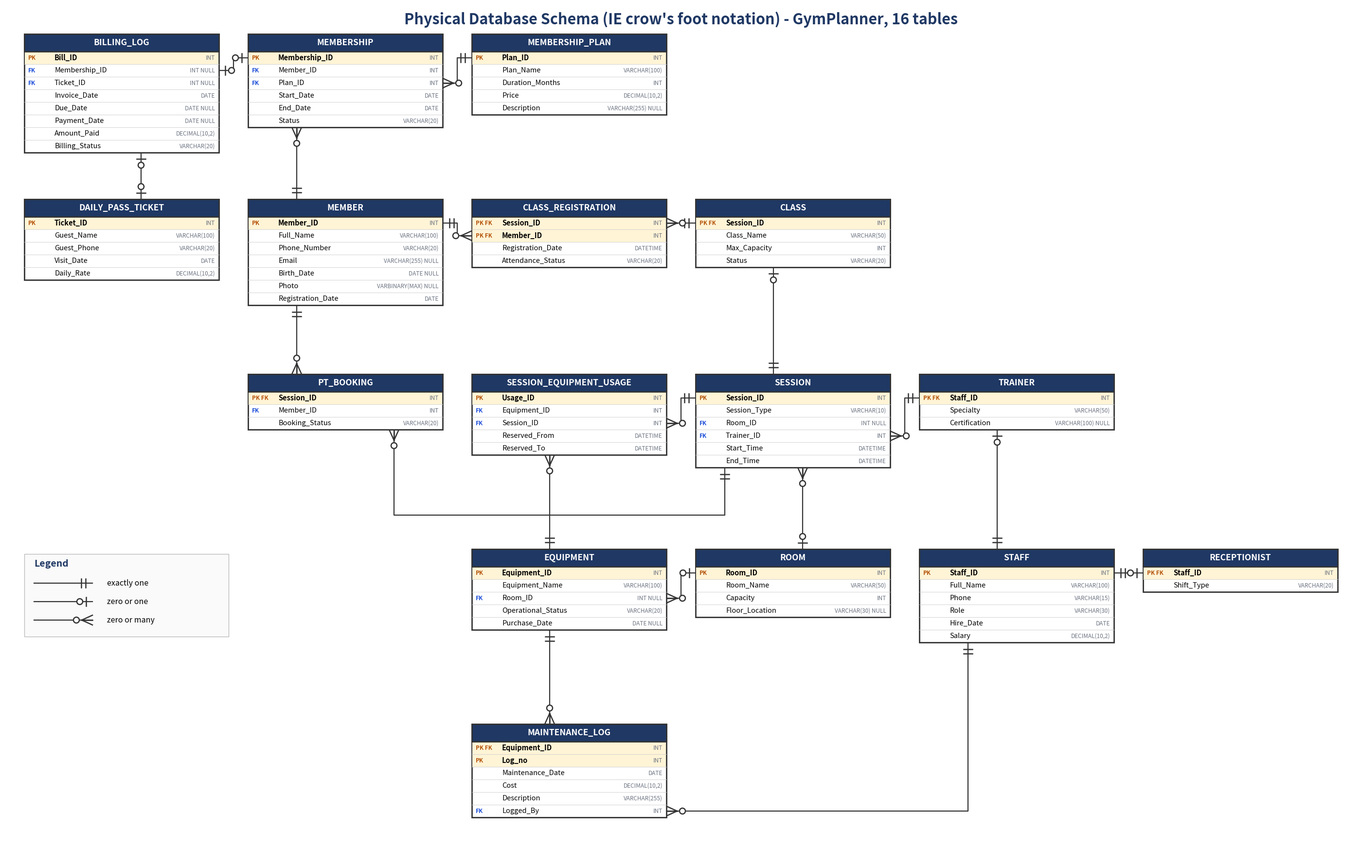

Source code (Python):
# Draws the Physical Database Schema (IE crow's foot notation) of the 16 tables, design B.
# Usage:  pip install matplotlib ; python draw_crowsfoot_schema.py
# Output: Schema_Fig1_Physical_CrowsFoot.png  (same folder)
# Column names, types, NULL / PK / FK come from sql/01_create_tables.sql.
import math
import matplotlib
matplotlib.use("Agg")
import matplotlib.pyplot as plt
from matplotlib.patches import Rectangle

NAVY, GREY, EDGE = "#1f3864", "#6b7280", "#333333"
BW, GAP, ROWH, HEAD = 400, 60, 26, 36
COLX = [40 + i * (BW + GAP) for i in range(6)]
W, H = COLX[-1] + BW + 40, 1760

# name: (col, row_y, [(column, type, flags)])  flags: PK FK N(ull-able)
T = {
 "BILLING_LOG": (0, 60, [("Bill_ID","INT","PK"),("Membership_ID","INT","FK N"),("Ticket_ID","INT","FK N"),
     ("Invoice_Date","DATE",""),("Due_Date","DATE","N"),("Payment_Date","DATE","N"),("Amount_Paid","DECIMAL(10,2)",""),("Billing_Status","VARCHAR(20)","")]),
 "DAILY_PASS_TICKET": (0, 400, [("Ticket_ID","INT","PK"),("Guest_Name","VARCHAR(100)",""),("Guest_Phone","VARCHAR(20)",""),
     ("Visit_Date","DATE",""),("Daily_Rate","DECIMAL(10,2)","")]),
 "MEMBERSHIP": (1, 60, [("Membership_ID","INT","PK"),("Member_ID","INT","FK"),("Plan_ID","INT","FK"),
     ("Start_Date","DATE",""),("End_Date","DATE",""),("Status","VARCHAR(20)","")]),
 "MEMBER": (1, 400, [("Member_ID","INT","PK"),("Full_Name","VARCHAR(100)",""),("Phone_Number","VARCHAR(20)",""),("Email","VARCHAR(255)","N"),
     ("Birth_Date","DATE","N"),("Photo","VARBINARY(MAX)","N"),("Registration_Date","DATE","")]),
 "MEMBERSHIP_PLAN": (2, 60, [("Plan_ID","INT","PK"),("Plan_Name","VARCHAR(100)",""),("Duration_Months","INT",""),("Price","DECIMAL(10,2)",""),("Description","VARCHAR(255)","N")]),
 "CLASS_REGISTRATION": (2, 400, [("Session_ID","INT","PK FK"),("Member_ID","INT","PK FK"),("Registration_Date","DATETIME",""),("Attendance_Status","VARCHAR(20)","")]),
 "CLASS": (3, 400, [("Session_ID","INT","PK FK"),("Class_Name","VARCHAR(50)",""),("Max_Capacity","INT",""),("Status","VARCHAR(20)","")]),
 "PT_BOOKING": (1, 760, [("Session_ID","INT","PK FK"),("Member_ID","INT","FK"),("Booking_Status","VARCHAR(20)","")]),
 "SESSION_EQUIPMENT_USAGE": (2, 760, [("Usage_ID","INT","PK"),("Equipment_ID","INT","FK"),("Session_ID","INT","FK"),("Reserved_From","DATETIME",""),("Reserved_To","DATETIME","")]),
 "SESSION": (3, 760, [("Session_ID","INT","PK"),("Session_Type","VARCHAR(10)",""),("Room_ID","INT","FK N"),("Trainer_ID","INT","FK"),("Start_Time","DATETIME",""),("End_Time","DATETIME","")]),
 "TRAINER": (4, 760, [("Staff_ID","INT","PK FK"),("Specialty","VARCHAR(50)",""),("Certification","VARCHAR(100)","N")]),
 "EQUIPMENT": (2, 1120, [("Equipment_ID","INT","PK"),("Equipment_Name","VARCHAR(100)",""),("Room_ID","INT","FK N"),("Operational_Status","VARCHAR(20)",""),("Purchase_Date","DATE","N")]),
 "ROOM": (3, 1120, [("Room_ID","INT","PK"),("Room_Name","VARCHAR(50)",""),("Capacity","INT",""),("Floor_Location","VARCHAR(30)","N")]),
 "STAFF": (4, 1120, [("Staff_ID","INT","PK"),("Full_Name","VARCHAR(100)",""),("Phone","VARCHAR(15)",""),("Role","VARCHAR(30)",""),("Hire_Date","DATE",""),("Salary","DECIMAL(10,2)","")]),
 "RECEPTIONIST": (5, 1120, [("Staff_ID","INT","PK FK"),("Shift_Type","VARCHAR(20)","")]),
 "MAINTENANCE_LOG": (2, 1480, [("Equipment_ID","INT","PK FK"),("Log_no","INT","PK"),("Maintenance_Date","DATE",""),("Cost","DECIMAL(10,2)",""),("Description","VARCHAR(255)",""),("Logged_By","INT","FK")]),
}
pos = lambda n: (COLX[T[n][0]], T[n][1])
height = lambda n: HEAD + ROWH * len(T[n][2])
def rowy(n, col):
    i = [c[0] for c in T[n][2]].index(col)
    return pos(n)[1] + HEAD + ROWH * i + ROWH / 2
L = lambda n: pos(n)[0]
R = lambda n: pos(n)[0] + BW
TOP = lambda n: pos(n)[1]
BOT = lambda n: pos(n)[1] + height(n)

fig, ax = plt.subplots(figsize=(W / 100, H / 100), dpi=150)
fig.subplots_adjust(0, 0, 1, 1)
ax.set_xlim(0, W); ax.set_ylim(H, 0); ax.axis("off")
ax.text(W / 2, 30, "Physical Database Schema (IE crow's foot notation) - GymPlanner, 16 tables", ha="center", va="center", fontsize=22, fontweight="bold", color=NAVY)

def table(n):
    x, y = pos(n); h = height(n)
    ax.add_patch(Rectangle((x, y), BW, h, fc="white", ec=EDGE, lw=2, zorder=3))
    ax.add_patch(Rectangle((x, y), BW, HEAD, fc="#1f3864", ec=EDGE, lw=2, zorder=4))
    ax.text(x + BW / 2, y + HEAD / 2, n, ha="center", va="center", color="white", fontsize=12.5, fontweight="bold", zorder=5)
    for i, (c, t, f) in enumerate(T[n][2]):
        cy = y + HEAD + ROWH * i + ROWH / 2
        if "PK" in f: ax.add_patch(Rectangle((x + 1, cy - ROWH / 2), BW - 2, ROWH, fc="#fff4d6", ec="none", zorder=3.5))
        ax.text(x + 8, cy, " ".join(k for k in ("PK", "FK") if k in f), fontsize=8.5, color="#b45309" if "PK" in f else "#1d4ed8",
                fontweight="bold", va="center", zorder=5)
        ax.text(x + 62, cy, c, fontsize=10.5, va="center", zorder=5, fontweight="bold" if "PK" in f else "normal")
        ax.text(x + BW - 8, cy, t + (" NULL" if "N" in f.split() else ""), fontsize=8.5, color=GREY, ha="right", va="center", zorder=5)
        if i: ax.plot([x, x + BW], [cy - ROWH / 2] * 2, color="#cccccc", lw=.6, zorder=4.5)

def sym(p, d, kind):
    """crow's foot symbol at point p on a table edge; d = unit vector pointing away from the table."""
    px, py = p; dx, dy = d; nx, ny = -dy, dx
    pt = lambda a, b: (px + dx * a + nx * b, py + dy * a + ny * b)
    def seg(a, b, c, e): ax.plot([pt(a, b)[0], pt(c, e)[0]], [pt(a, b)[1], pt(c, e)[1]], color=EDGE, lw=1.8, zorder=2)
    def ring(a):
        cx, cy = pt(a, 0); ax.add_patch(plt.Circle((cx, cy), 6, fc="white", ec=EDGE, lw=1.8, zorder=6))
    if kind == "one": seg(14, -9, 14, 9); seg(23, -9, 23, 9)
    elif kind == "zero_one": seg(13, -9, 13, 9); ring(26)
    elif kind == "many0":
        for b in (-10, 0, 10): seg(22, 0, 0, b)
        ring(33)

def conn(path, kA, kB):
    xs, ys = [p[0] for p in path], [p[1] for p in path]
    ax.plot(xs, ys, color=EDGE, lw=1.6, zorder=2)
    u = lambda p, q: ((q[0] - p[0]) / (math.hypot(q[0] - p[0], q[1] - p[1]) or 1), (q[1] - p[1]) / (math.hypot(q[0] - p[0], q[1] - p[1]) or 1))
    sym(path[0], u(path[0], path[1]), kA); sym(path[-1], u(path[-1], path[-2]), kB)

def h(a, ca, b, cb, kA, kB):          # a on the right of b?  (a.left -> b.right) or (a.right -> b.left), with a jog
    ya, yb = rowy(a, ca), rowy(b, cb)
    if L(a) > L(b): xa, xb = L(a), R(b)
    else: xa, xb = R(a), L(b)
    m = (xa + xb) / 2
    conn([(xa, ya), (m, ya), (m, yb), (xb, yb)], kA, kB)

def v(a, b, x_off, kA, kB):           # a above b: a.bottom -> b.top at x = left edge + x_off
    conn([(L(a) + x_off, BOT(a)), (L(a) + x_off, TOP(b))], kA, kB) if TOP(a) < TOP(b) else \
    conn([(L(a) + x_off, TOP(a)), (L(a) + x_off, BOT(b))], kA, kB)

for n in T: table(n)
# parent end first, child end second.   "one" = exactly one, "zero_one" = zero or one, "many0" = zero or many
h("MEMBERSHIP_PLAN", "Plan_ID", "MEMBERSHIP", "Plan_ID", "one", "many0")
v("MEMBERSHIP", "MEMBER", 100, "many0", "one")
h("MEMBERSHIP", "Membership_ID", "BILLING_LOG", "Membership_ID", "zero_one", "zero_one")
v("BILLING_LOG", "DAILY_PASS_TICKET", 240, "zero_one", "zero_one")
v("TRAINER", "STAFF", 160, "zero_one", "one")
h("STAFF", "Staff_ID", "RECEPTIONIST", "Staff_ID", "one", "zero_one")
h("TRAINER", "Staff_ID", "SESSION", "Trainer_ID", "one", "many0")
v("SESSION", "ROOM", 220, "many0", "zero_one")
v("CLASS", "SESSION", 160, "zero_one", "one")
h("CLASS", "Session_ID", "CLASS_REGISTRATION", "Session_ID", "one", "many0")
h("MEMBER", "Member_ID", "CLASS_REGISTRATION", "Member_ID", "one", "many0")
v("MEMBER", "PT_BOOKING", 100, "one", "many0")
h("ROOM", "Room_ID", "EQUIPMENT", "Room_ID", "zero_one", "many0")
v("EQUIPMENT", "MAINTENANCE_LOG", 160, "one", "many0")
h("SESSION_EQUIPMENT_USAGE", "Session_ID", "SESSION", "Session_ID", "many0", "one")
v("SESSION_EQUIPMENT_USAGE", "EQUIPMENT", 160, "many0", "one")
# PT_BOOKING -> SESSION (goes under SESSION_EQUIPMENT_USAGE), STAFF -> MAINTENANCE_LOG (goes under ROOM)
conn([(L("PT_BOOKING") + 300, BOT("PT_BOOKING")), (L("PT_BOOKING") + 300, 1050), (L("SESSION") + 60, 1050), (L("SESSION") + 60, BOT("SESSION"))], "many0", "one")
conn([(L("STAFF") + 100, BOT("STAFF")), (L("STAFF") + 100, rowy("MAINTENANCE_LOG", "Logged_By")), (R("MAINTENANCE_LOG"), rowy("MAINTENANCE_LOG", "Logged_By"))], "one", "many0")

# legend
lx, ly = 60, 1150
ax.add_patch(Rectangle((lx - 20, ly - 20), 420, 170, fc="#fafafa", ec="#bbbbbb", lw=1, zorder=1))
ax.text(lx, ly, "Legend", fontsize=14, fontweight="bold", color=NAVY, va="center")
for i, (k, t) in enumerate([("one", "exactly one"), ("zero_one", "zero or one"), ("many0", "zero or many")]):
    y = ly + 40 + i * 38
    ax.plot([lx, lx + 120], [y, y], color=EDGE, lw=1.6); sym((lx + 120, y), (-1, 0), k)
    ax.text(lx + 150, y, t, fontsize=11.5, va="center")
fig.savefig("Schema_Fig1_Physical_CrowsFoot.png", dpi=150, facecolor="white")
print("saved Schema_Fig1_Physical_CrowsFoot.png")
